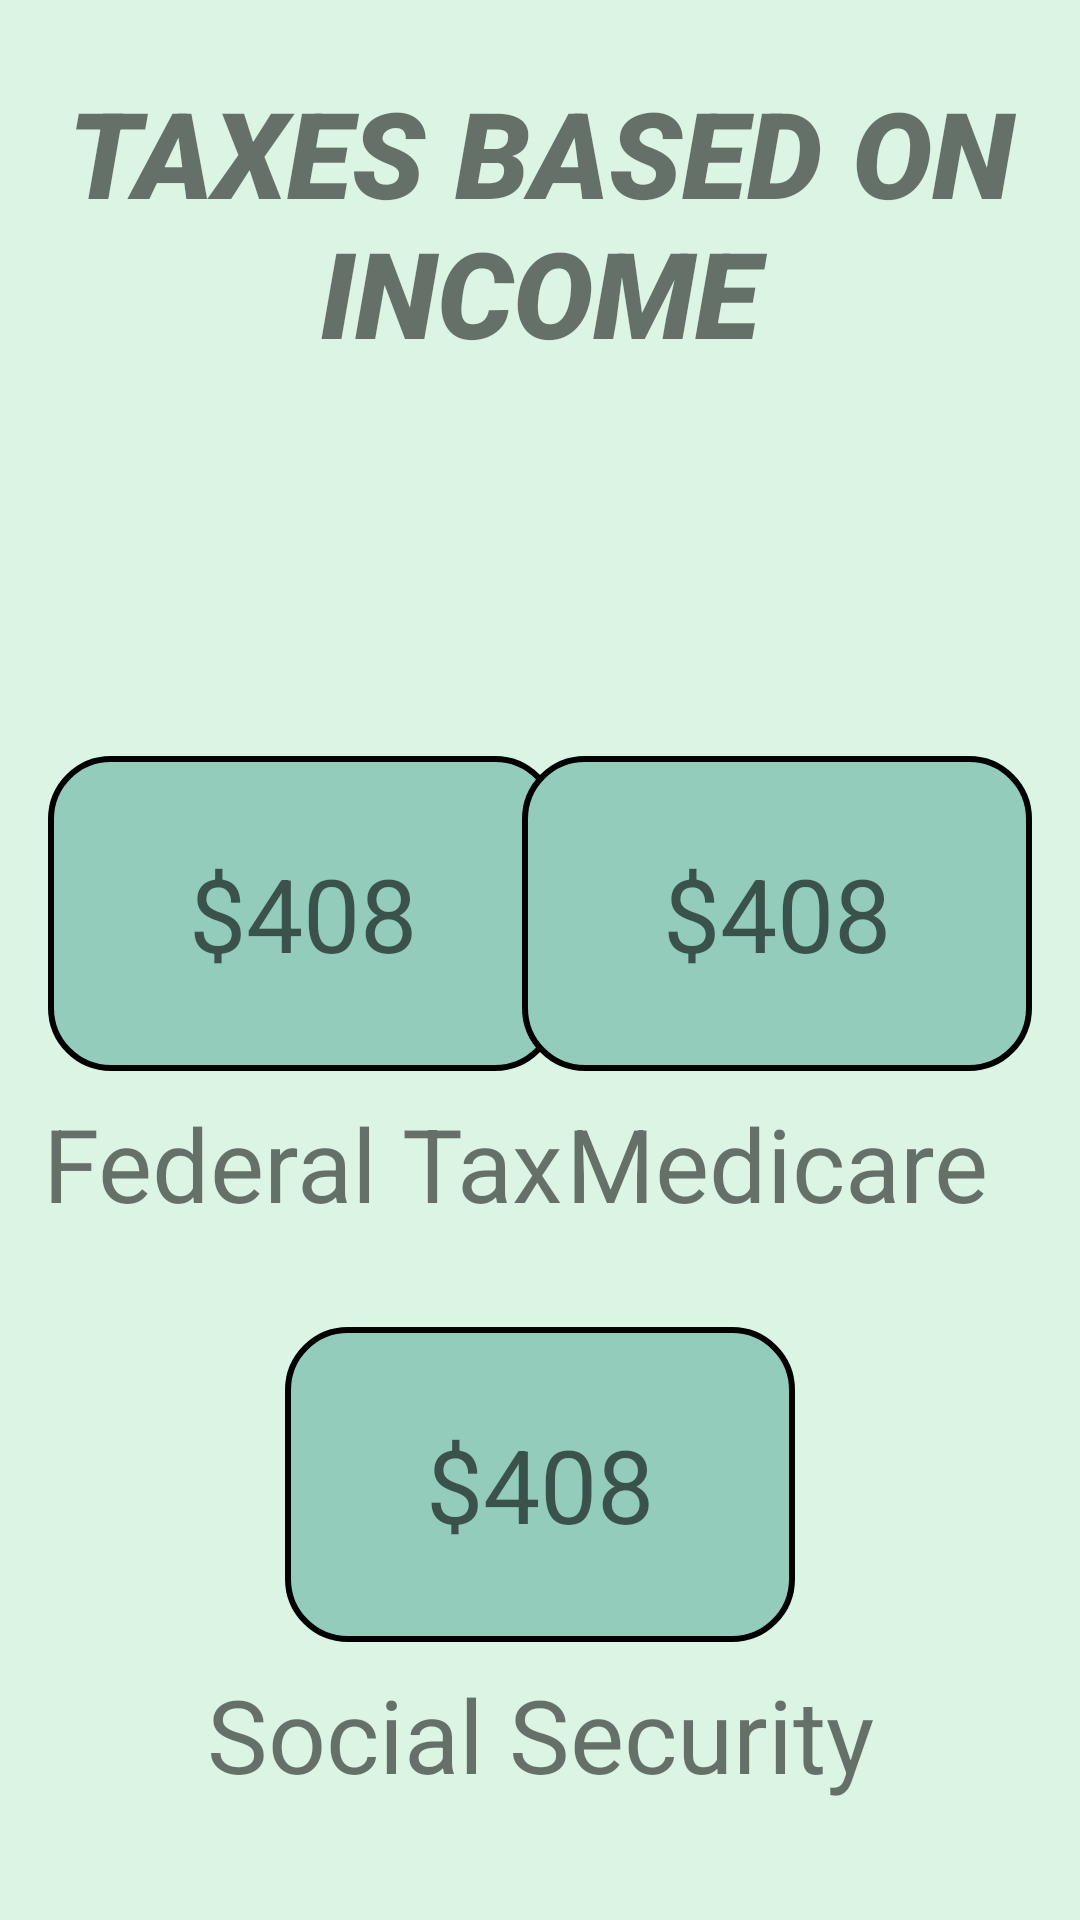

Here is an Android app screen rendered from its layout file. Give the layout XML and the strings, colors and styles it references.
<!-- AndroidManifest.xml: application theme Theme.GoogleMapsPractice -->
<!-- res/layout/activity_taxes.xml -->
<?xml version="1.0" encoding="utf-8"?>
<androidx.constraintlayout.widget.ConstraintLayout xmlns:android="http://schemas.android.com/apk/res/android"
    xmlns:app="http://schemas.android.com/apk/res-auto"
    xmlns:tools="http://schemas.android.com/tools"
    android:layout_width="match_parent"
    android:layout_height="match_parent"
    android:background="#dcf4e4"
    tools:context=".TaxesActivity">

    <TextView
        android:id="@+id/taxesTitleTextView"
        android:layout_width="wrap_content"
        android:layout_height="wrap_content"
        android:layout_marginTop="24dp"
        android:fontFamily="sans-serif-black"
        android:gravity="center"
        android:text="TAXES BASED ON INCOME"
        android:textSize="40sp"
        android:textStyle="italic"
        app:layout_constraintEnd_toEndOf="parent"
        app:layout_constraintStart_toStartOf="parent"
        app:layout_constraintTop_toTopOf="parent" />

    <TextView
        android:id="@+id/federalTextView"
        android:layout_width="170dp"
        android:layout_height="105dp"
        android:layout_marginStart="16dp"
        android:layout_marginTop="128dp"
        android:background="@drawable/text_box"
        android:gravity="center"
        android:hint="$408"
        android:textColor="#FFFFFF"
        android:textSize="34sp"
        app:layout_constraintStart_toStartOf="parent"
        app:layout_constraintTop_toBottomOf="@+id/taxesTitleTextView" />

    <TextView
        android:id="@+id/federalLabelTextView"
        android:layout_width="wrap_content"
        android:layout_height="wrap_content"
        android:layout_marginTop="8dp"
        android:text="Federal Tax"
        android:textSize="34sp"
        app:layout_constraintEnd_toEndOf="@+id/federalTextView"
        app:layout_constraintStart_toStartOf="@+id/federalTextView"
        app:layout_constraintTop_toBottomOf="@+id/federalTextView" />

    <TextView
        android:id="@+id/medicareTextView"
        android:layout_width="170dp"
        android:layout_height="105dp"
        android:layout_marginEnd="16dp"
        android:background="@drawable/text_box"
        android:gravity="center"
        android:hint="$408"
        android:textColor="#FFFFFF"
        android:textSize="34sp"
        app:layout_constraintEnd_toEndOf="parent"
        app:layout_constraintTop_toTopOf="@+id/federalTextView" />

    <TextView
        android:id="@+id/medicareLabelTextView"
        android:layout_width="wrap_content"
        android:layout_height="wrap_content"
        android:layout_marginTop="8dp"
        android:gravity="center"
        android:text="Medicare"
        android:textSize="34sp"
        app:layout_constraintEnd_toEndOf="@+id/medicareTextView"
        app:layout_constraintStart_toStartOf="@+id/medicareTextView"
        app:layout_constraintTop_toBottomOf="@+id/medicareTextView" />

    <TextView
        android:id="@+id/socialSecurityTextView"
        android:layout_width="170dp"
        android:layout_height="105dp"
        android:layout_marginTop="32dp"
        android:background="@drawable/text_box"
        android:gravity="center"
        android:hint="$408"
        android:textColor="#FFFFFF"
        android:textSize="34sp"
        app:layout_constraintEnd_toEndOf="@+id/medicareTextView"
        app:layout_constraintStart_toStartOf="@+id/federalTextView"
        app:layout_constraintTop_toBottomOf="@+id/federalLabelTextView" />

    <TextView
        android:id="@+id/socialSecurityLabelTextView"
        android:layout_width="wrap_content"
        android:layout_height="wrap_content"
        android:layout_marginTop="8dp"
        android:text="Social Security"
        android:textSize="34sp"
        app:layout_constraintEnd_toEndOf="@+id/socialSecurityTextView"
        app:layout_constraintStart_toStartOf="@+id/socialSecurityTextView"
        app:layout_constraintTop_toBottomOf="@+id/socialSecurityTextView" />

</androidx.constraintlayout.widget.ConstraintLayout>
<!-- resources referenced by this layout -->
<resources>
  <!-- drawable text_box (drawable) -->
  <?xml version="1.0" encoding="utf-8"?>
  <selector xmlns:android="http://schemas.android.com/apk/res/android">
      <item>
          <shape android:shape="rectangle">
              <solid android:color="@color/purple_500"/>
              <stroke android:width="2dp" android:color="@color/black"/>
              <corners android:radius="20dp"/>
          </shape>
      </item>
  </selector>
  <style name="Theme.GoogleMapsPractice" parent="Theme.MaterialComponents.DayNight.NoActionBar">
          
          <item name="colorPrimary">@color/purple_500</item>
          <item name="colorPrimaryVariant">@color/purple_700</item>
          <item name="colorOnPrimary">@color/white</item>
          
          <item name="colorSecondary">@color/teal_200</item>
          <item name="colorSecondaryVariant">@color/teal_700</item>
          <item name="colorOnSecondary">@color/black</item>
          
          <item name="android:statusBarColor">?attr/colorPrimaryVariant</item>
          
      </style>
  <color name="purple_500">#94ccbc</color>
  <color name="black">#FF000000</color>
  <color name="purple_700">#94ccbc</color>
  <color name="white">#FFFFFFFF</color>
  <color name="teal_200">#FF03DAC5</color>
  <color name="teal_700">#FF018786</color>
</resources>
